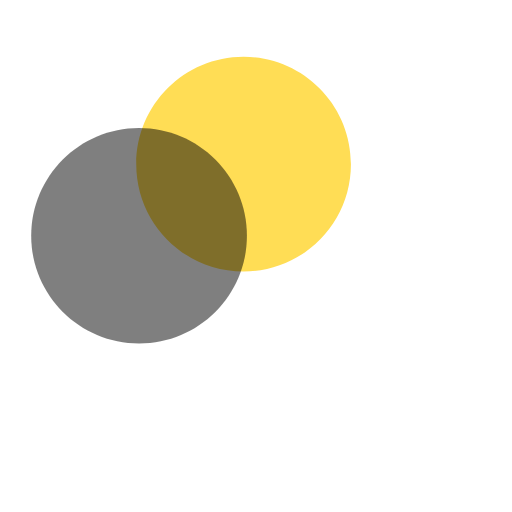
t = 0.00 s
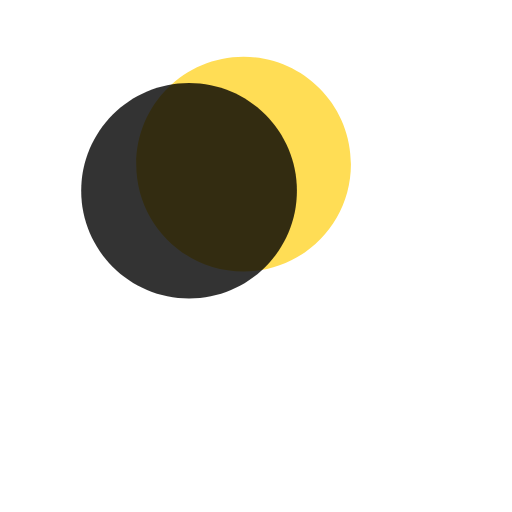
t = 0.90 s
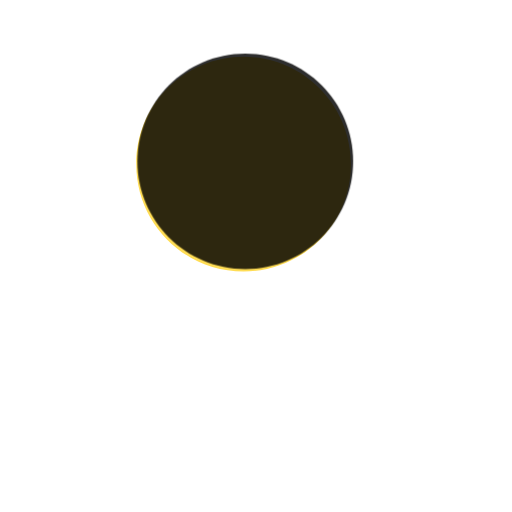
t = 2.03 s
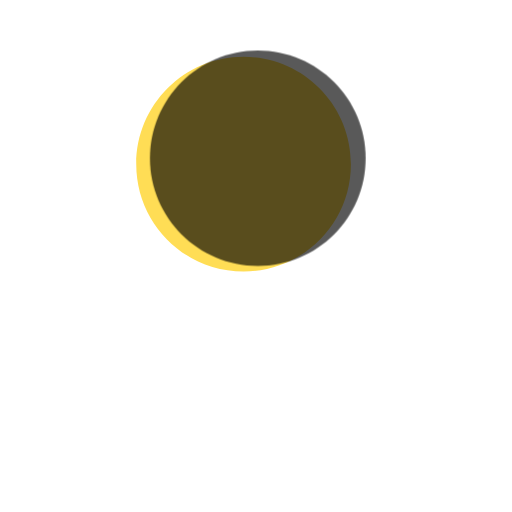
t = 3.08 s
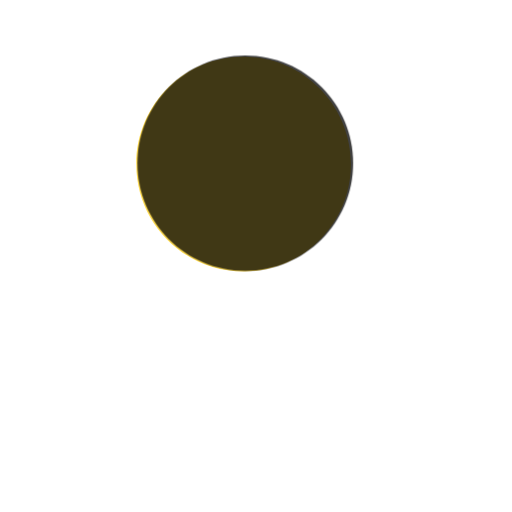
t = 3.83 s
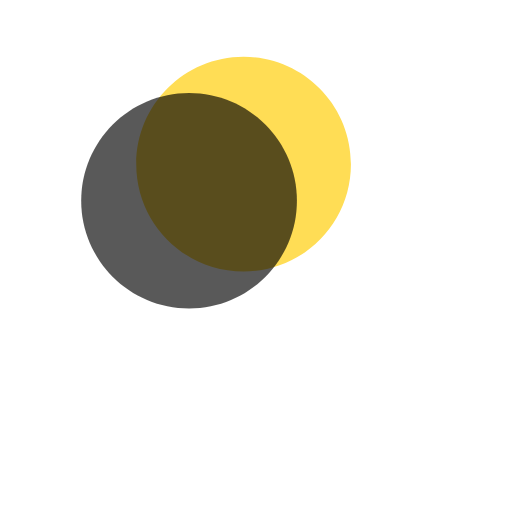
t = 5.10 s

The animated SVG that drew these frames (rendered in a browser with its animation timeline set to each time). Animation: 1 CSS @keyframes rule; one cycle of 6.00 s, repeats indefinitely.


<svg id="eclipse" xmlns="http://www.w3.org/2000/svg" viewBox="0 0 1024 1024">

	<defs>
		<style>

			@keyframes move {
				0% {
					transform: translateX(50px) translateY(-50px);
				}
				15% {
					transform: translateX(150px) translateY(-140px);
					fill-opacity: 0.8;
				}
				30% {
					transform: translateX(250px) translateY(-195px);
					fill-opacity: 0.9;
				}
				45% {
					transform: translateX(300px) translateY(-210px);
					fill-opacity: 0.6;
				}
				70% {
					transform: translateX(250px) translateY(-190px);
					fill-opacity: 0.8;
				}
				100% {
					transform: translateX(50px) translateY(-50px);
				}
			}

			#moon {
				fill-opacity: 0.5;
				animation-name: move;
				animation-duration: 6s;
				animation-timing-function: linear;
				animation-iteration-count: infinite;
				animation-fill-mode: forwards;
			}

		</style>
	</defs>

	<path fill="#fd5" d="M701.846 328.29c0 118.591-96.117 214.729-214.682 214.729s-214.682-96.137-214.682-214.729c0-118.591 96.117-214.729 214.682-214.729s214.682 96.137 214.682 214.729z"></path>

	<path id="moon" fill="#000" d="M443.824 521.643c0 119.010-96.581 215.488-215.719 215.488s-215.719-96.477-215.719-215.488c0-119.010 96.581-215.488 215.719-215.488s215.719 96.477 215.719 215.488z"></path>
</svg>
